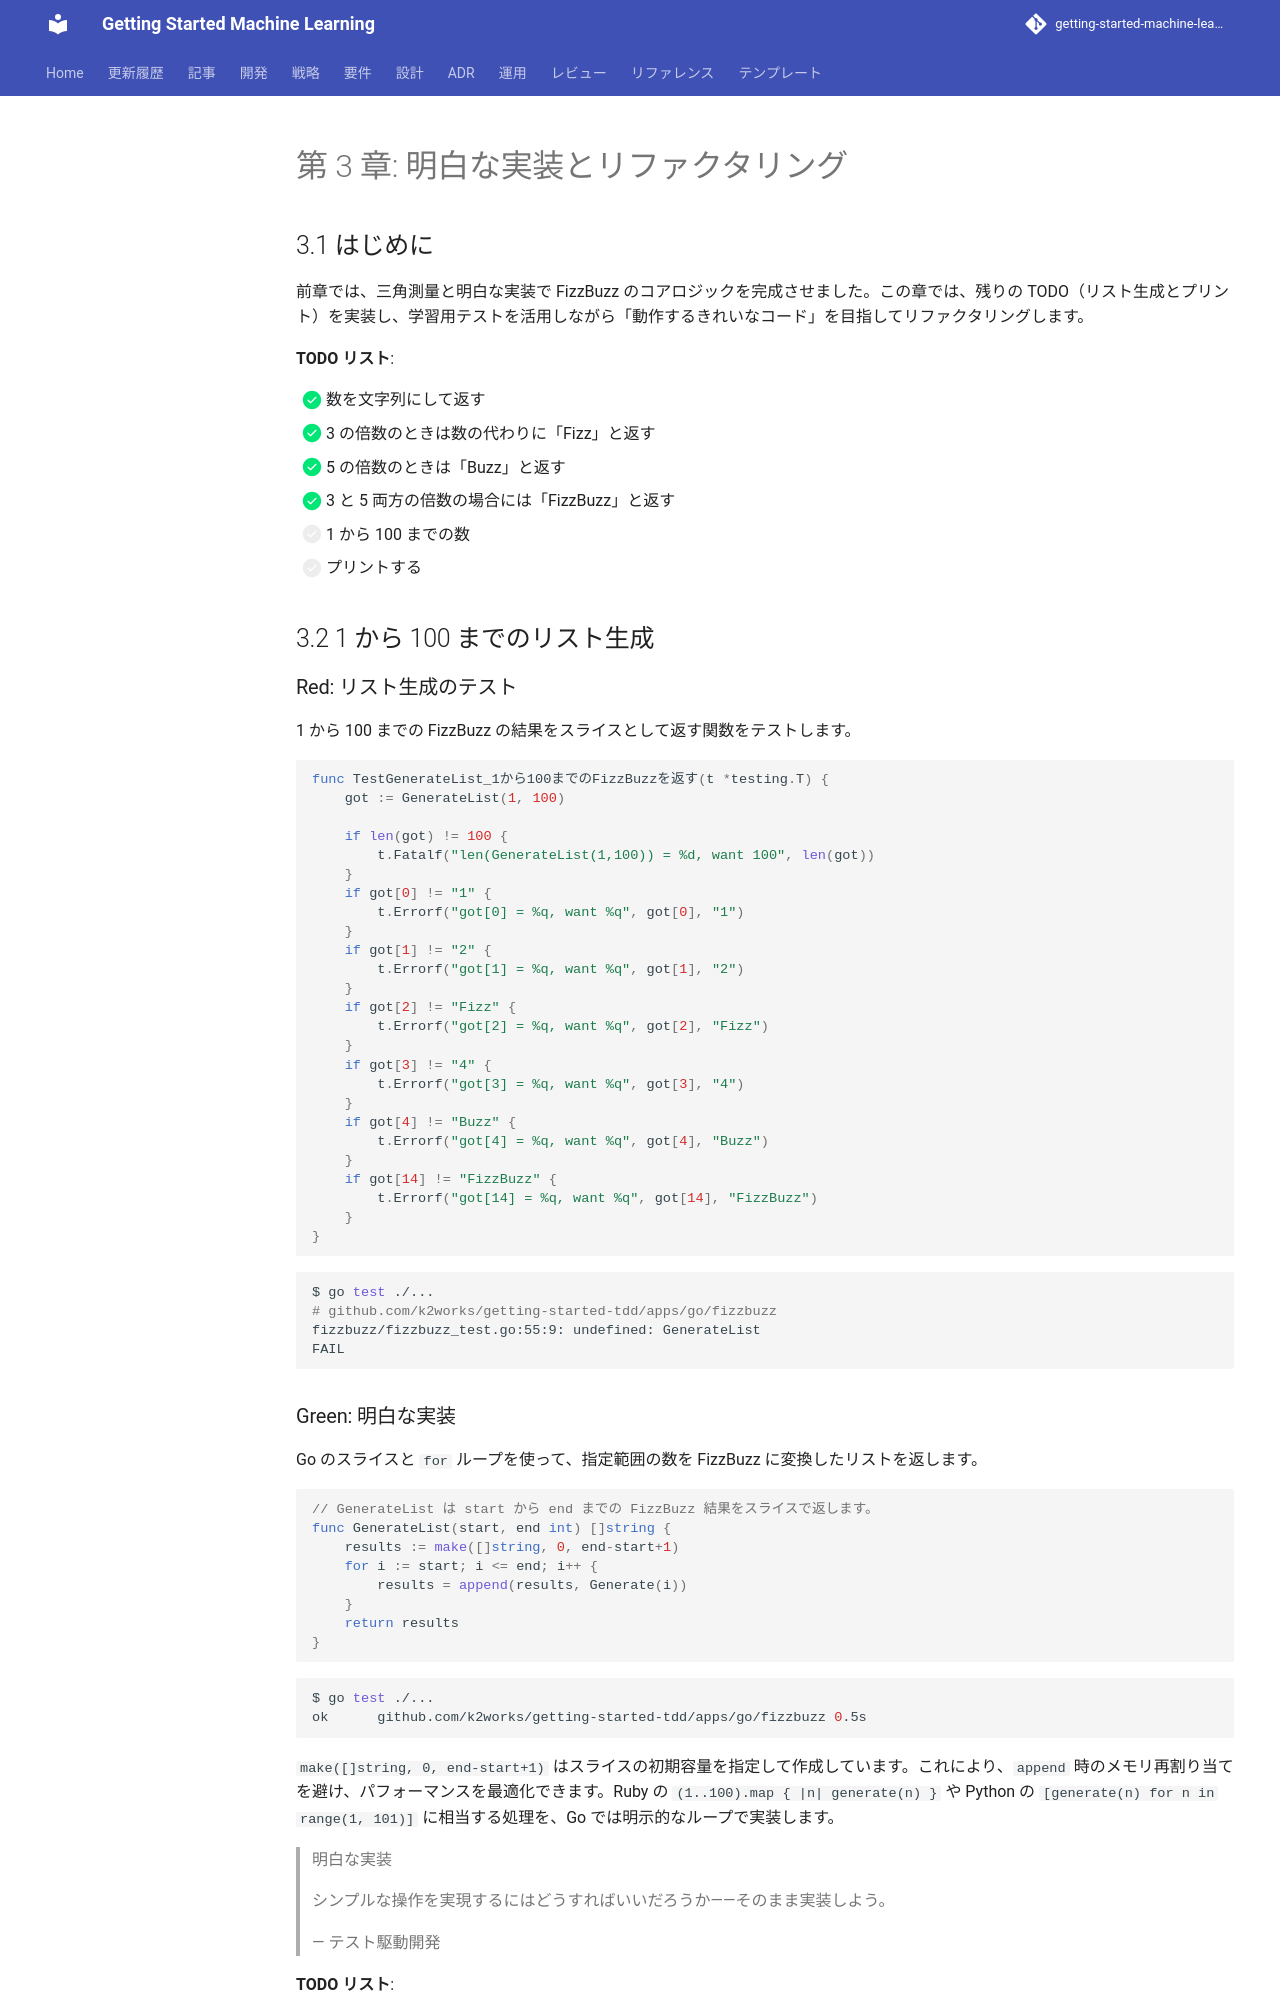

repository: k2works/getting-started-machine-learning · page: article/getting-start-tdd/go/03-obvious-implementation-and-refactoring/index.html · generator: mkdocs

---
type: Article
title: "第 3 章: 明白な実装とリファクタリング"
description: "前章では、三角測量と明白な実装で FizzBuzz のコアロジックを完成させました。"
tags: [article, getting-start-tdd, go]
status: stable
generated: { by: human:kakimomokuri, at: 2026-03-24T05:22:28Z }
---

# 第 3 章: 明白な実装とリファクタリング

## 3.1 はじめに

前章では、三角測量と明白な実装で FizzBuzz のコアロジックを完成させました。この章では、残りの TODO（リスト生成とプリント）を実装し、学習用テストを活用しながら「動作するきれいなコード」を目指してリファクタリングします。

**TODO リスト**:

- [x] 数を文字列にして返す
- [x] 3 の倍数のときは数の代わりに「Fizz」と返す
- [x] 5 の倍数のときは「Buzz」と返す
- [x] 3 と 5 両方の倍数の場合には「FizzBuzz」と返す
- [ ] 1 から 100 までの数
- [ ] プリントする

## 3.2 1 から 100 までのリスト生成

### Red: リスト生成のテスト

1 から 100 までの FizzBuzz の結果をスライスとして返す関数をテストします。

```go
func TestGenerateList_1から100までのFizzBuzzを返す(t *testing.T) {
	got := GenerateList(1, 100)

	if len(got) != 100 {
		t.Fatalf("len(GenerateList(1,100)) = %d, want 100", len(got))
	}
	if got[0] != "1" {
		t.Errorf("got[0] = %q, want %q", got[0], "1")
	}
	if got[1] != "2" {
		t.Errorf("got[1] = %q, want %q", got[1], "2")
	}
	if got[2] != "Fizz" {
		t.Errorf("got[2] = %q, want %q", got[2], "Fizz")
	}
	if got[3] != "4" {
		t.Errorf("got[3] = %q, want %q", got[3], "4")
	}
	if got[4] != "Buzz" {
		t.Errorf("got[4] = %q, want %q", got[4], "Buzz")
	}
	if got[14] != "FizzBuzz" {
		t.Errorf("got[14] = %q, want %q", got[14], "FizzBuzz")
	}
}
```

```bash
$ go test ./...
# github.com/k2works/getting-started-tdd/apps/go/fizzbuzz
fizzbuzz/fizzbuzz_test.go:55:9: undefined: GenerateList
FAIL
```
